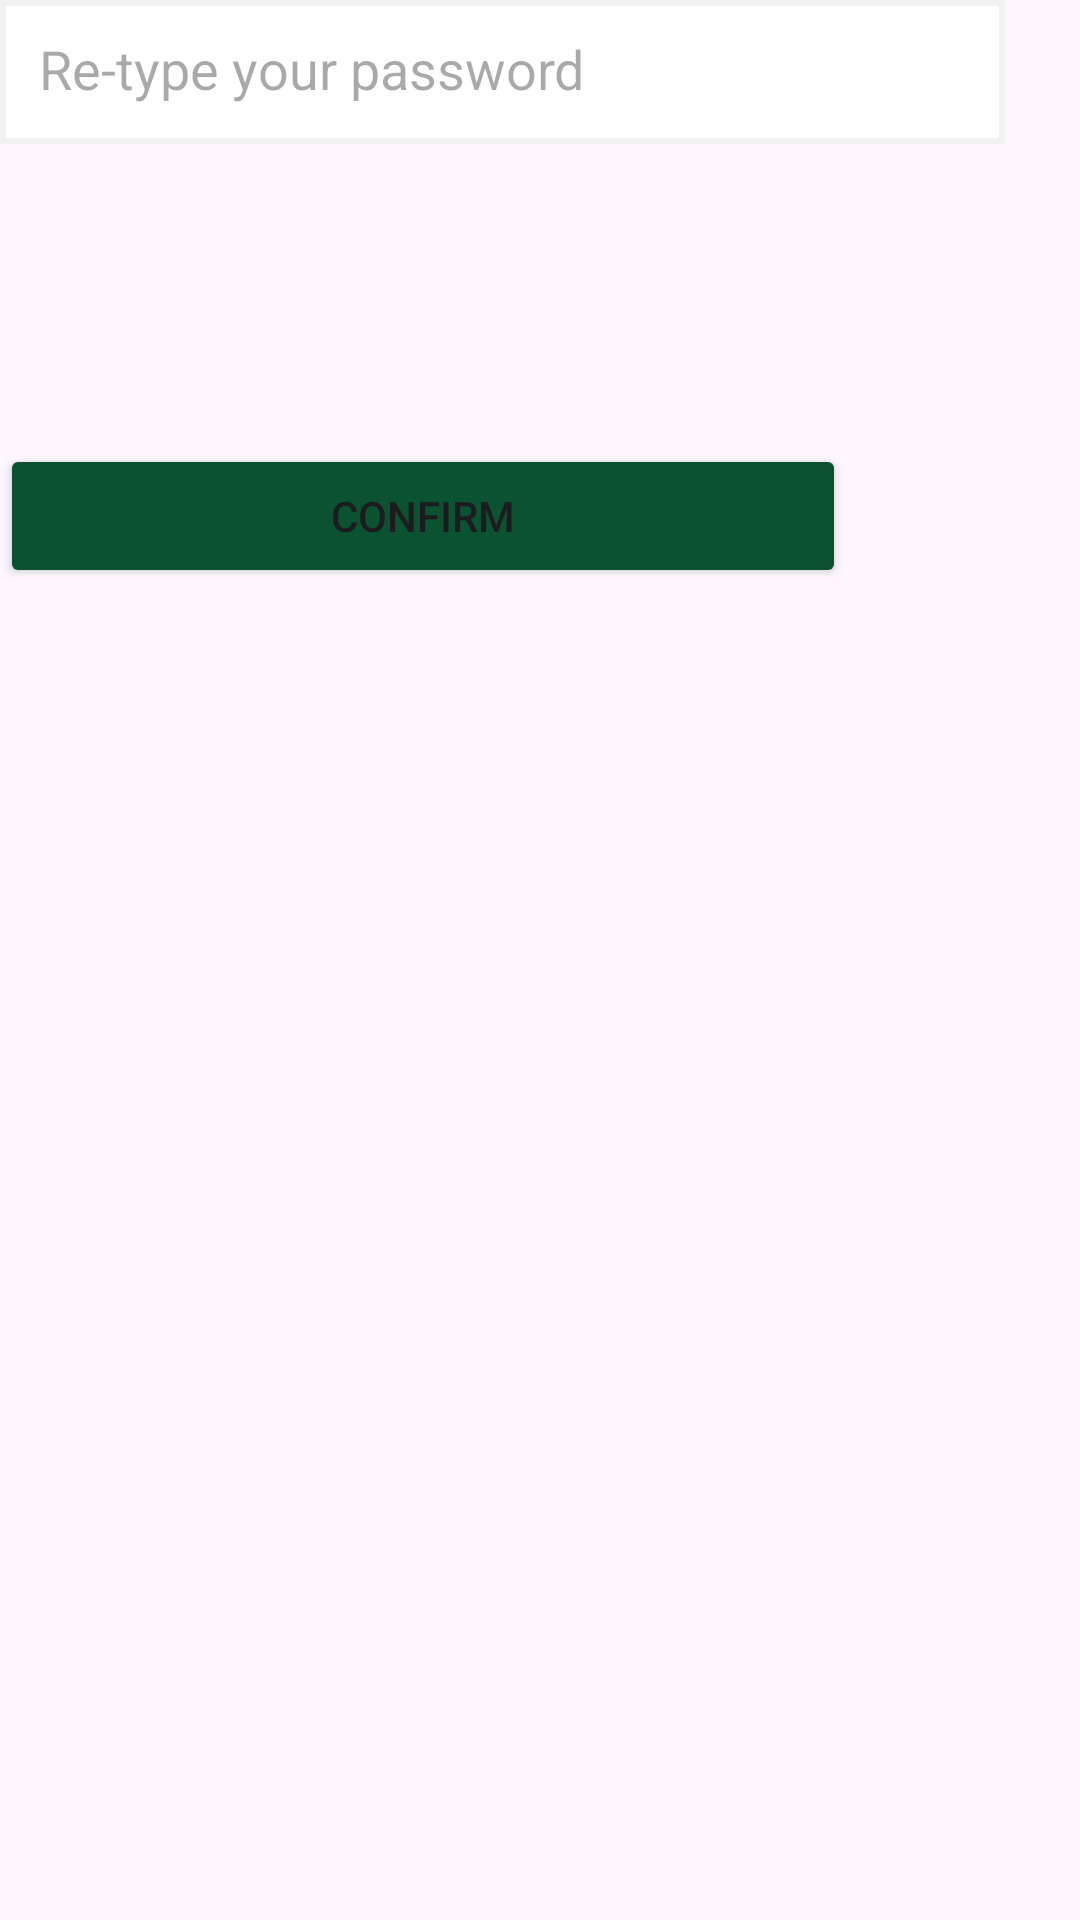

Reconstruct the res/layout file that produces this screen, plus the resources it refers to.
<!-- AndroidManifest.xml: application theme Theme.MyFoodMart -->
<!-- res/layout/activity_confirmpassword.xml -->
<?xml version="1.0" encoding="utf-8"?>
<androidx.constraintlayout.widget.ConstraintLayout xmlns:android="http://schemas.android.com/apk/res/android"
    xmlns:app="http://schemas.android.com/apk/res-auto"
    xmlns:tools="http://schemas.android.com/tools"
    android:id="@+id/main"
    android:layout_width="match_parent"
    android:layout_height="match_parent"
    android:orientation="vertical"
    tools:context=".confirmpassword">
    <TextView
        android:layout_width="wrap_content"
        android:layout_height="wrap_content"
        android:drawableLeft="@drawable/arrow"
        tools:layout_editor_absoluteX="30dp"
        tools:layout_editor_absoluteY="34dp"
        tools:ignore="MissingConstraints" />
    <TextView
        android:layout_width="wrap_content"
        android:layout_height="wrap_content"
        android:text="New Password"
        android:textSize="21dp"
        android:textStyle="bold"
        tools:ignore="MissingConstraints"
        tools:layout_editor_absoluteX="150dp"
        tools:layout_editor_absoluteY="34dp" />

    <TextView
        android:layout_width="wrap_content"
        android:layout_height="wrap_content"
        android:text="New Password"
        android:textSize="21dp"
        tools:ignore="MissingConstraints"
        tools:layout_editor_absoluteX="38dp"
        tools:layout_editor_absoluteY="99dp" />

    <TextView
        android:layout_width="wrap_content"
        android:layout_height="wrap_content"
        android:text="Confirm Password"
        android:textSize="21dp"
        tools:ignore="MissingConstraints"
        tools:layout_editor_absoluteX="47dp"
        tools:layout_editor_absoluteY="240dp" />

    <EditText
        android:id="@+id/etnewpass"
        android:layout_width="335dp"
        android:layout_height="48dp"
        android:background="@drawable/rectangle"
        android:hint="Enter your new password"
        android:hintTextColor="@color/hint_color"
        android:padding="13dp"
        android:textColor="@color/black"
        tools:ignore="MissingConstraints"
        tools:layout_editor_absoluteX="38dp"
        tools:layout_editor_absoluteY="153dp" />

    <EditText
        android:id="@+id/etretype"
        android:layout_width="335dp"
        android:layout_height="48dp"
        android:background="@drawable/rectangle"
        android:hint="Re-type your password"
        android:hintTextColor="@color/hint_color"
        android:padding="13dp"
        android:textColor="@color/black"
        tools:ignore="MissingConstraints"
        tools:layout_editor_absoluteX="47dp"
        tools:layout_editor_absoluteY="307dp" />

    <Button
        android:id="@+id/btnconfirm"
        android:layout_width="282dp"
        android:layout_height="48dp"
        android:layout_marginBottom="444dp"
        android:backgroundTint="@color/green"
        android:text="Confirm"
        app:layout_constraintBottom_toBottomOf="parent"
        tools:ignore="MissingConstraints"
        tools:layout_editor_absoluteX="74dp"
        tools:targetApi="lollipop">

    </Button>

</androidx.constraintlayout.widget.ConstraintLayout>
<!-- resources referenced by this layout -->
<resources>
  <color name="black">#FF000000</color>
  <color name="green">#0A5230</color>
  <!-- drawable rectangle (drawable) -->
  <?xml version="1.0" encoding="utf-8"?>
  <shape xmlns:android="http://schemas.android.com/apk/res/android"
      android:shape="rectangle">
      <solid
          android:color="@color/white"/>
  
      <stroke
          android:color="@color/grey"
          android:width="2dp">
  
      </stroke>
  
  </shape>
  <style name="Theme.MyFoodMart" parent="Base.Theme.MyFoodMart" />
  <color name="white">#FFFFFFFF</color>
  <color name="grey">#F1F1F1</color>
  <style name="Base.Theme.MyFoodMart" parent="Theme.Material3.DayNight.NoActionBar">
          
          
      </style>
</resources>
